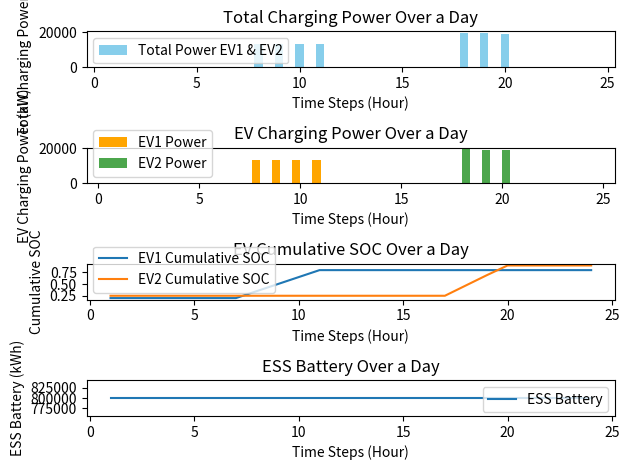

Write the Python code that produced this figure.
from datetime import datetime
import matplotlib.pyplot as plt

kWh = 1000  # 1kWh = 1000度電


class TOU:
    def __init__(self, current_time=None):
        # TOU參數
        self.summer_peak_price = 9.34
        self.summer_off_peak_price = 2.29
        self.non_summer_peak_price = 9.10
        self.non_summer_off_peak_price = 2.18

        # 使用者提供時間，如果沒有提供就使用當前時間
        self.current_time = current_time if current_time is not None else datetime.now()

    def if_summer(self):  # 判斷是否為夏季
        summer_month = 6 <= self.current_time.month <= 9
        return summer_month

    def get_tou(self):  # 取得當前時間電價
        summer_month = 6 <= self.current_time.month <= 9
        weekday = 1 <= (self.current_time.weekday() + 1) <= 5

        if summer_month:
            if weekday and 16 <= self.current_time.hour <= 21:
                return "尖峰", self.summer_peak_price
            elif weekday and (0 <= self.current_time.hour <= 15 or 22 <= self.current_time.hour <= 24):
                return "離峰", self.summer_off_peak_price
            else:
                return "離峰", self.summer_off_peak_price
        else:
            if weekday and (15 <= self.current_time.hour <= 20):
                return "尖峰", self.non_summer_peak_price
            elif not weekday and (0 <= self.current_time.hour <= 14 or 21 <= self.current_time.hour <= 24):
                return "離峰", self.non_summer_off_peak_price
            else:
                return "離峰", self.non_summer_off_peak_price  # 非夏月離峰時間

    # *時間有錯要改*
    # def calculate_hourly_rate(month, day, hour, total_consumption):   # 計算每小時電價
    #     summer_month = 6 <= month <= 9
    #     weekday = 1 <= day <= 5

    #     if summer_month:
    #         if weekday and 9 <= hour <= 24:
    #             rate = 4.71
    #         elif not weekday and (6 <= hour <= 11 or 14 <= hour <= 24):
    #             rate = 4.48
    #         else:
    #             rate = 1.78  # 非夏月離峰時間
    #     else:
    #         if weekday and (6 <= hour <= 11 or 14 <= hour <= 24):
    #             rate = 4.48
    #         elif not weekday and (0 <= hour <= 6 or 11 <= hour <= 14):
    #             rate = 1.78
    #         else:
    #             rate = 1.85  # 非夏月離峰時間

    #     if total_consumption > 2000:
    #         rate += 0.99

    #     return rate


class Grid:
    def __init__(self):
        # 電網參數
        # self.now_tou_price = self.get_tou()[1]

        self.max_output_power = 100 * 1000  # 電網最大輸出功率

    def provide_power(self, load_demand, who):
        if load_demand <= self.max_output_power:
            print(f"電網提供給{who}功率：{load_demand}")
            return load_demand
        else:
            print(f"電網提供給{who}功率：{self.max_output_power}")
            return self.max_output_power


class ESS:
      def __init__(self):
            # 儲能系統參數
            self.battery_max_capacity = 1000 * kWh
            self.current_battery = 800 * kWh
            self.required_charging_capacity = self.battery_max_capacity - self.current_battery

            self.now_soc = 0
            self.target_soc = 0

            self.max_output_power = 200*1000   # 儲能系統最大輸出功率
            self.current_output_power = 0
            self.output_power_time = 0

            self.max_input_power = 200*1000    # 儲能系統最大輸入功率
            self.current_input_power = 0
            self.input_power_time = 0

            self.start_charge_time = 6      # 6點開始充電
            self.end_charge_time = 0        # 尖峰時間結束充電

            self.ess_state = 0  # 0:不動作 1:充電 2:放電

            self.tou = TOU()

      def charge_battery(self, time):      # 儲能系統充電
            self.tou_state = self.tou.get_tou()[0]
            self.end_charge_time = 16 if self.tou.if_summer() else 15

            if self.tou_state == "尖峰":
                  print("目前是尖峰時段，儲能系統不充電。")
                  return (self.current_battery, 0, self.now_soc)
            elif self.tou_state == "離峰" and self.start_charge_time <= time < self.end_charge_time:
                  calculate_input_power = (self.required_charging_capacity /
                                          (self.end_charge_time - self.start_charge_time))
                  self.current_input_power = min(
                  self.max_input_power, round(calculate_input_power, 2))

                  if self.current_input_power + self.current_battery <= self.battery_max_capacity:
                        self.ess_state = 1
                        print(f"儲能系統充電，目前電量：{round(self.current_battery, 2)}")
                        self.current_battery += self.current_input_power
                        self.now_soc = self.current_battery / self.battery_max_capacity
                        return (self.current_battery, self.current_input_power, self.now_soc)
                  elif self.current_input_power + self.current_battery > self.battery_max_capacity and self.current_battery < self.battery_max_capacity:
                        self.ess_state = 1
                        print("充電量超過儲能系統容量，只能充到滿。")
                        self.current_input_power = self.battery_max_capacity - self.current_battery
                        self.current_battery = self.battery_max_capacity
                        self.now_soc = self.current_battery / self.battery_max_capacity
                        return (self.current_battery, self.current_input_power, self.now_soc)
                  else:
                        self.ess_state = 0
                        print("充電量超過儲能系統容量，無法完全充電。")
                        return (self.current_battery, 0, self.now_soc)
            else:
                  self.ess_state = 0
                  print("其他情況，儲能系統不充電。")
                  return (self.current_battery, 0, self.now_soc)

      def provide_power(self, load_demand):   # 儲能放電
            if self.current_battery <= 0:
                  self.ess_state = 0
                  print("儲能系統電量為0，無法提供電量。")
                  return 0, 0, 0
            else:
                  if load_demand > self.current_battery:
                        self.ess_state = 2
                        print("需求超過儲能系統目前電量，只能提供：", self.current_battery)
                        self.current_battery = 0
                        return self.current_battery, self.current_battery, self.now_soc
                  else:
                        self.ess_state = 2
                        print("儲能系統滿足需求，目前電量為：", self.current_battery,
                              "，提供電量為：", load_demand)
                        self.current_battery -= load_demand
                        return self.current_battery, load_demand, self.now_soc

      def get_current_battery(self):
            return self.current_battery

      def get_ess_state(self):
            return self.ess_state

      def change_ess_state(self, state):
            if state == 'charge':
                  self.ess_state = 1
            elif state == 'discharge':
                  self.ess_state = 2
            elif state == 'idle':
                  self.ess_state = 0


class GC:
      def __init__(self):
            # GC參數
            self.if_ess_provide_power = False
            self.if_PV_provide_power = False

            self.ess_provide_power = 0
            self.grid_provide_power = 0

            self.ess_charge_power = 0

            self.grid_provide_power_for_pile = 0
            self.grid_provide_power_for_ess = 0

            self.ess = ESS()
            self.grid = Grid()
            self.evcs = EVCS()

      def provide_power(self, user_provided_time):
            self.tou = TOU(current_time=user_provided_time)
            self.evcs.ev_state(user_provided_time.hour)
            self.pile_load_demand = evcs.get_pile_power_summary()[1]
            self.ess_state = self.ess.get_ess_state()
            self.ess_current_battery = self.ess.get_current_battery()
            print(f'pile_load_demand: {self.pile_load_demand}')

            self.tou_price = self.tou.get_tou()[0]
            # print("目前時間：", self.tou.current_time, "，電價：", self.tou_price)

            if self.tou_price == "尖峰":
                  print("目前是尖峰時段，由儲能供電。")
                  self.ess.change_ess_state('discharge')
                  self.if_ess_provide_power = True
                  self.ess_provide_power = self.ess.provide_power(self.pile_load_demand)[1]
                  return (self.ess_provide_power)

            elif self.tou_price == "離峰":
                  if self.pile_load_demand > 0:
                        print("目前是離峰時段，由電網供電。")
                        # self.ess.change_ess_state('idle')
                        self.if_ess_provide_power = False
                        self.ess_provide_power = 0
                        self.if_grid_provide_power = True
                        self.grid_provide_power_for_pile = self.grid.provide_power(self.pile_load_demand, '充電樁')
                  # return (self.grid_provide_power)
                  else:
                        self.if_ess_provide_power = False
                        self.ess_provide_power = 0
                        self.if_grid_provide_power = True
                        self.grid_provide_power_for_pile = self.grid.provide_power(self.pile_load_demand, '充電樁')
                        # return (self.ess_provide_power)
            # else:
            #     if self.charging_scheduler():
            #         print("目前是離峰時段，且電動車無充電需求，儲能充電。")
            #         self.ess.change_ess_state('charge')
            #         self.if_ess_provide_power = False
            #         self.ess_provide_power = 0
            #         self.if_grid_provide_power = True
            #         self.grid_provide_power = self.ess.charge_battery()
            #         return (self.grid_provide_power)
            #     else:
            #         print("目前是離峰時段，但電動車可能有充電需求，儲能不充電。")
            #         self.ess.change_ess_state('idle')
            #         self.if_ess_provide_power = False
            #         self.ess_provide_power = 0
                  self.ess.change_ess_state('charge')
                  self.if_ess_provide_power = False
                  self.ess_provide_power = 0
                  self.if_grid_provide_power = True
                  self.grid_provide_power_for_ess = self.grid.provide_power(
                  self.ess.charge_battery(user_provided_time.hour)[1], '儲能')

            self.grid_provide_power = self.grid_provide_power_for_pile + self.grid_provide_power_for_ess
            return (self.grid_provide_power)

      def charging_scheduler(self):
            self.summer_off_peak_start_hour = 6
            self.summer_off_peak_end_hour = 9
            self.non_summer_off_peak_start_hour = 11
            self.non_summer_off_peak_end_hour = 14

            summer_month = 6 <= datetime.now().month <= 9

            if summer_month:
                  if self.summer_off_peak_start_hour <= datetime.now().hour <= self.summer_off_peak_end_hour:
                        return True 
                  else:
                        return False
            else:
                  if self.non_summer_off_peak_start_hour <= datetime.now().hour <= self.non_summer_off_peak_end_hour:
                        return True
                  else:
                        return False


class EVCS:
    def __init__(self):
        self.number = 0
        self.connected_evs = []
        self.pile_number = ['1-1', '1-2', '2-1', '2-2',
                            '3-1', '3-2', '4-1', '4-2', '5-1', '5-2']

        self.max_output_power = 100 * 1000
        self.current_output_power = 0
        self.min_output_power = 0
        self.suitable_charging_power = 0

        self.charge_start_time = 0
        self.charge_end_time = 0
        self.charge_already_time = 0

        self.gun_usage_amount = 0

        self.target_SOC = 0
        self.start_SOC = 0
        self.now_SOC = 0

        self.pile_status = {pile: {'charging_power': 0, 'ev_number': None, 'start_time': None, 'already_time': 0}
                            for pile in self.pile_number}

    def add_ev(self, ev):
        # 新進一輛車，連接到充電站
        for pile, status in self.pile_status.items():
            if status['ev_number'] is None:
                  ev.pile_number = pile
                  status['ev_number'] = ev.number
                  status['start_time'] = ev.charge_start_time
                  self.connected_evs.append(ev)
                  break

    def ev_state(self, time_step):
            for ev in self.connected_evs:
                  if ev.charge_start_time <= time_step:
                        charge_power, charge_soc = ev.calculate_charge_power(
                              self.pile_status[ev.pile_number]['already_time'])
                        ev.now_SOC += charge_soc
                        ev.now_power = ev.now_SOC * ev.battery_max_capacity
                        self.pile_status[ev.pile_number]['charging_power'] = charge_power
                        self.pile_status[ev.pile_number]['already_time'] += 1
            return self.connected_evs

    def get_pile_power_summary(self):
        # 取得各充電樁的狀態及總功率
        summary = {pile: {'charging_power': status['charging_power'], 'ev_number': status['ev_number']} for pile, status in
                   self.pile_status.items()}
        total_power = sum(status['charging_power']
                          for status in self.pile_status.values())
        return summary, total_power

    def get_ev_summary(self):
        # 取得車輛充電當下SOC及power
        summary_soc = {ev.number: round(ev.now_SOC, 2)
                       for ev in self.connected_evs}
        summary_power = {ev.number: round(ev.now_power, 2)
                         for ev in self.connected_evs}
        return summary_soc, summary_power


class EV:
      def __init__(self, number, target_SOC, now_SOC, power_limit, charge_start_time, charge_end_time):
            # 電動車參數
            self.number = number
            self.battery_max_capacity = 300  # 假設單位是kWh
            self.target_SOC = target_SOC
            self.now_SOC = now_SOC
            self.now_power = now_SOC * self.battery_max_capacity
            self.power_limit = power_limit
            self.charge_start_time = charge_start_time
            self.charge_end_time = charge_end_time
            self.charge_time = self.charge_end_time - self.charge_start_time
            self.charge_already_time = 0
            self.charge_pi = 0  # 倍分配充電係數
            self.pile_number = None  # 車輛連接的充電樁編號

      def calculate_charge_power(self, already_time):
            # 計算每小時所需充電功率
            self.charge_already_time = already_time
            if self.charge_already_time < self.charge_time:
                  remaining_time = self.charge_time - self.charge_already_time
                  charge_soc_per_second = (
                  self.target_SOC - self.now_SOC) / remaining_time
                  charge_power_per_second = charge_soc_per_second * self.battery_max_capacity
                  return round(charge_power_per_second, 2), round(charge_soc_per_second, 2)
            else:
                  return 0, 0


# # 使用者提供時間範例
# user_provided_time = datetime(year=2023, month=12, day=15, hour=21, minute=30)
# tou_instance = TOU(current_time=user_provided_time)
# # 取得電價
# tou_result = tou_instance.if_summer()
# print(tou_result)

evcs = EVCS()
ess = ESS()
gc = GC()
ev1 = EV(1, 0.8, 0.2, 50, 7, 11)
evcs.add_ev(ev1)
ev2 = EV(2, 0.9, 0.25, 60, 17, 20)
evcs.add_ev(ev2)
# ev3 = EV(3, 0.9, 0.2, 50, 22, 5)
# evcs.add_ev(ev3)

# # 模擬充電過程
# for time_steps in range(24):
#       user_provided_time = datetime(year=2023, month=12, day=15, hour=time_steps, minute=30)
#       tou_instance = TOU(current_time=user_provided_time)

#       evcs.ev_state(time_steps)
#       pile_summary, total_power = evcs.get_pile_power_summary()
#       ev_soc_summary, ev_power_summary = evcs.get_ev_summary()
#       print(time_steps, '點')
#       print(f'電網提供總功率：{gc.provide_power(user_provided_time)}')
#     #   print(f"Pile Summary: {pile_summary}")
#       # print(f"Total Power: {total_power}")
#     #   print(f"EV SOC Summary: {ev_soc_summary}  /  EV Power Summary: {ev_power_summary}")

# 模擬充電過程
time_steps = 24  # 代表一天的每個小時

# # 調整充電結束時間至一天內的合理範圍
# ev1.charge_start_time = 7  # 設定ev1在上午7點開始充電
# ev2.charge_start_time = 17  # 設定ev2在下午五點開始充電

ev1.charge_end_time = min(ev1.charge_end_time, time_steps)
ev2.charge_end_time = min(ev2.charge_end_time, time_steps)

ess_battery = []
ev1_power = []
ev2_power = []
ev1_cumulative_soc = []
ev2_cumulative_soc = []

for time_step in range(time_steps):
      user_provided_time = datetime(year=2023, month=12, day=15, hour=time_step, minute=30)
      tou_instance = TOU(current_time=user_provided_time)
      evcs.ev_state(time_step)
      pile_summary, total_power = evcs.get_pile_power_summary()
      ev_soc_summary, ev_power_summary = evcs.get_ev_summary()

      # 計算儲能系統電量
      ess_battery.append(ess.get_current_battery())

      # 計算每個時間步驟的SOC累積值
      ev1_cumulative_soc.append(ev1.now_SOC)
      ev2_cumulative_soc.append(ev2.now_SOC)

      # 計算每個時間步驟的功率
      ev1_power.append(0 if time_step < ev1.charge_start_time or time_step >= ev1.charge_end_time else
            evcs.pile_status[ev1.pile_number]['charging_power'] * ev1.battery_max_capacity)
      
      ev2_power.append(0 if time_step < ev2.charge_start_time or time_step >= ev2.charge_end_time else
            evcs.pile_status[ev2.pile_number]['charging_power'] * ev2.battery_max_capacity)
      

# 設定柱狀圖的寬度
bar_width = 0.4

# 計算每個柱子的中心點位置
bar_positions_center = range(1, time_steps + 1)

# 產生 x 軸的位置
bar_positions_ev1 = [x - bar_width/2 for x in bar_positions_center]
bar_positions_ev2 = [x + bar_width/2 for x in bar_positions_center]

# 畫出總功率柱狀圖
plt.subplot(4, 1, 1)
plt.bar(bar_positions_center, [x + y for x, y in zip(ev1_power, ev2_power)],
        label='Total Power EV1 & EV2', width=bar_width, color='skyblue')
plt.xlabel('Time Steps (Hour)')
plt.ylabel('Total Charging Power (kW)')
plt.title('Total Charging Power Over a Day')
plt.legend()

# 畫出功率柱狀圖
plt.subplot(4, 1, 2)
plt.bar(bar_positions_ev1, ev1_power, label='EV1 Power',
        width=bar_width, color='orange')
plt.bar(bar_positions_ev2, ev2_power, label='EV2 Power',
        width=bar_width, color='green', alpha=0.7)
plt.xlabel('Time Steps (Hour)')
plt.ylabel('EV Charging Power (kW)')
plt.title('EV Charging Power Over a Day')
plt.legend()

# 畫出SOC累積折線圖
plt.subplot(4, 1, 3)
plt.plot(range(1, time_steps + 1), ev1_cumulative_soc,
         label='EV1 Cumulative SOC')
plt.plot(range(1, time_steps + 1), ev2_cumulative_soc,
         label='EV2 Cumulative SOC')
plt.xlabel('Time Steps (Hour)')
plt.ylabel('Cumulative SOC')
plt.title('EV Cumulative SOC Over a Day')
plt.legend()

# 劃出儲能系統電量折線圖
plt.subplot(4, 1, 4)
plt.plot(range(1, time_steps + 1), ess_battery, label='ESS Battery')    
plt.xlabel('Time Steps (Hour)')
plt.ylabel('ESS Battery (kWh)')
plt.title('ESS Battery Over a Day')
plt.legend()

# 調整子圖之間的間距
plt.tight_layout()

# 顯示圖表
plt.show()
